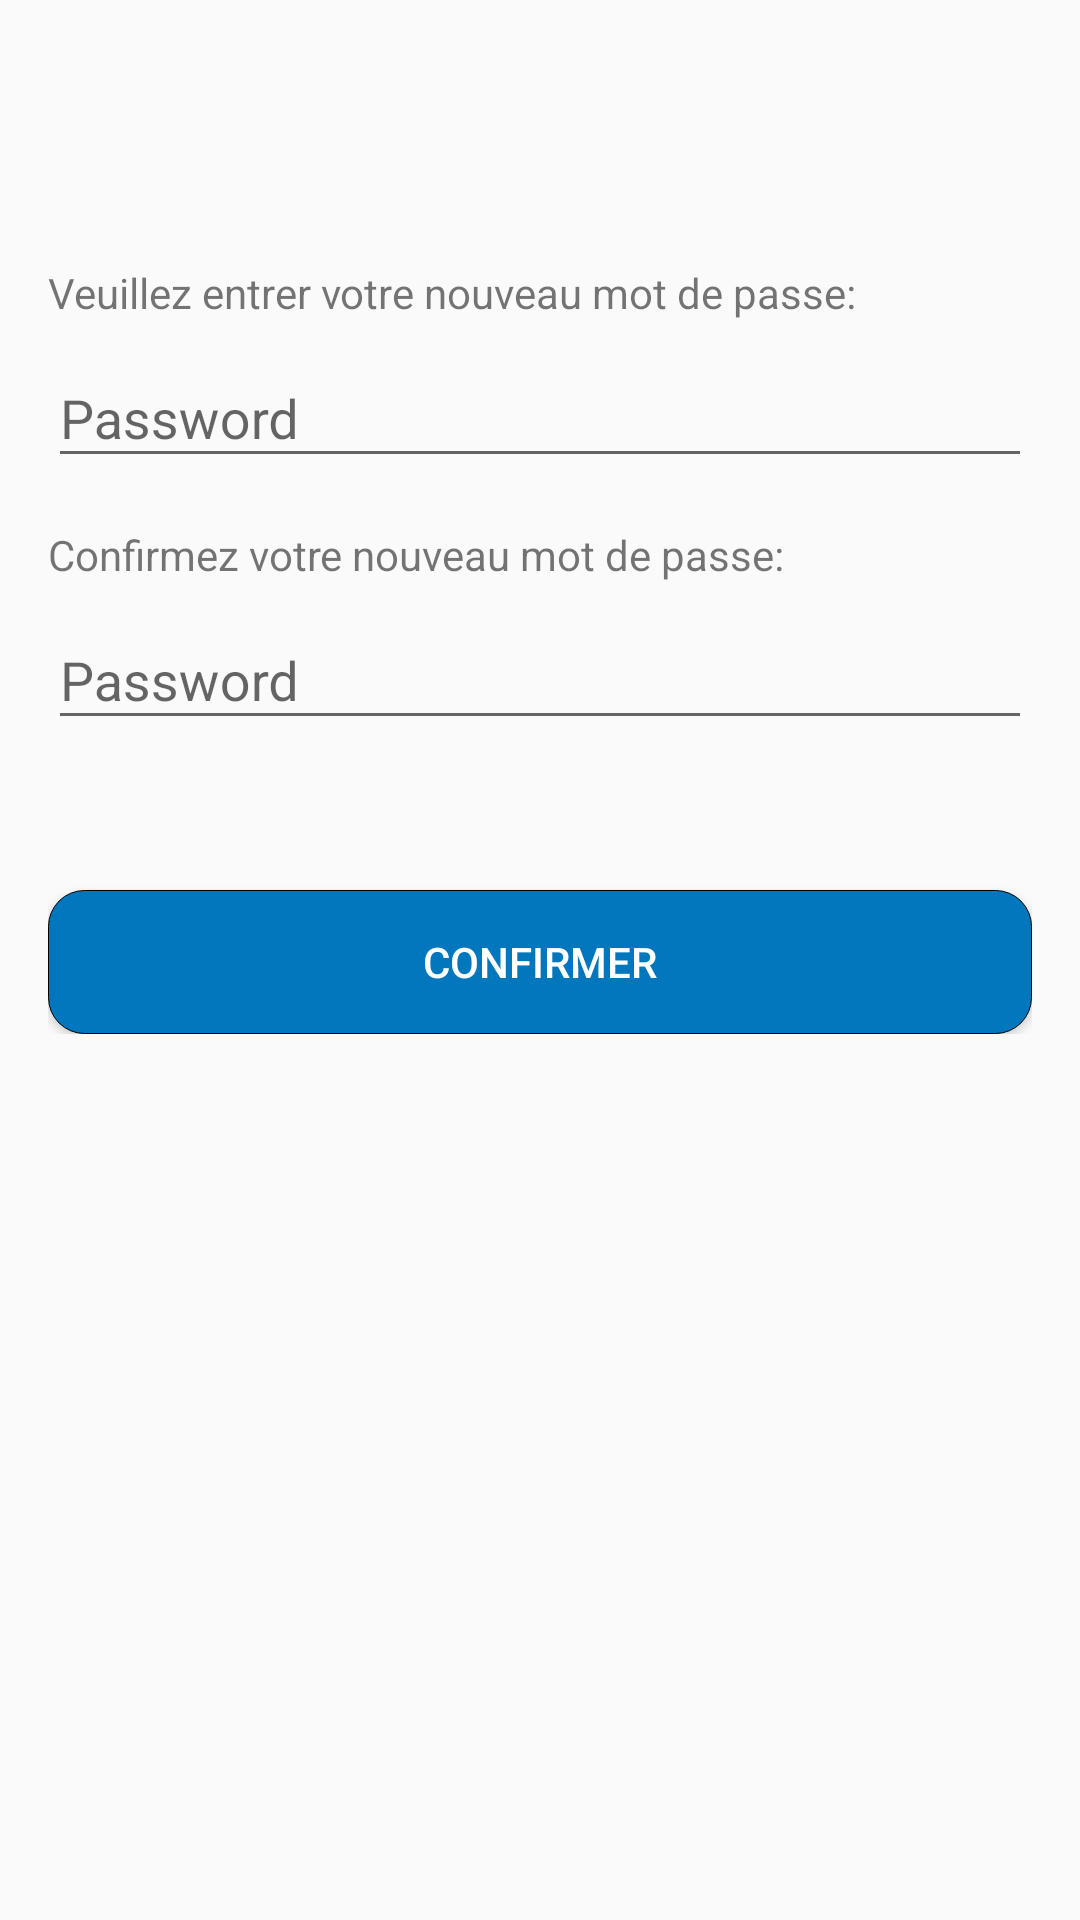

Reconstruct the res/layout file that produces this screen, plus the resources it refers to.
<!-- AndroidManifest.xml: application theme AppTheme -->
<!-- res/layout/activity_changermdp.xml -->
<?xml version="1.0" encoding="utf-8"?>

<LinearLayout
    xmlns:android="http://schemas.android.com/apk/res/android"
    android:layout_width="match_parent"
    android:layout_height="match_parent"
    android:layout_gravity="center_horizontal"
    android:orientation="vertical" >

    <include android:id="@id/toolbar"
        layout="@layout/my_toolbar"/>

    <RelativeLayout
        android:layout_width="match_parent"
        android:layout_height="wrap_content"
        android:paddingLeft="@dimen/activity_vertical_margin"
        android:paddingTop="@dimen/activity_vertical_margin"
        android:paddingBottom="@dimen/activity_vertical_margin"
        android:paddingRight="@dimen/activity_vertical_margin">




        <TextView
            android:layout_width="wrap_content"
            android:layout_height="wrap_content"
            android:text="Veuillez entrer votre nouveau mot de passe:"
            android:id="@+id/tv_nouveau_pw1"
            android:layout_marginTop="@dimen/activity_vertical_margin"
            />

        <android.support.design.widget.TextInputLayout
            android:layout_width="match_parent"
            android:layout_height="wrap_content"
            android:layout_below="@+id/tv_nouveau_pw1"
            android:id="@+id/til_nouveau_pw1">

            <EditText
                android:id="@+id/nouveau_pw1"
                android:layout_width="match_parent"
                android:layout_height="wrap_content"
                android:hint="@string/prompt_password"
                android:imeActionId="6"
                android:imeActionLabel="@string/action_sign_in_short"
                android:imeOptions="actionUnspecified"
                android:inputType="textPassword"
                android:maxLines="1"
                android:singleLine="true" />

        </android.support.design.widget.TextInputLayout>

        <TextView
            android:layout_width="wrap_content"
            android:layout_height="wrap_content"
            android:text="Confirmez votre nouveau mot de passe:"
            android:layout_below="@+id/til_nouveau_pw1"
            android:id="@+id/tv_nouveau_pw2"
            android:layout_marginTop="@dimen/activity_vertical_margin"/>

        <android.support.design.widget.TextInputLayout
            android:layout_width="match_parent"
            android:layout_height="wrap_content"
            android:layout_below="@+id/tv_nouveau_pw2"
            android:id="@+id/til_nouveau_pw2">

            <EditText
                android:id="@+id/nouveau_pw2"
                android:layout_width="match_parent"
                android:layout_height="wrap_content"
                android:hint="@string/prompt_password"
                android:imeActionId="6"
                android:imeActionLabel="@string/action_sign_in_short"
                android:imeOptions="actionUnspecified"
                android:inputType="textPassword"
                android:maxLines="1"
                android:singleLine="true" />

        </android.support.design.widget.TextInputLayout>


        <Button
            android:layout_width="match_parent"
            android:layout_height="wrap_content"
            android:id="@+id/submit_changement_mdp"
            android:layout_below="@+id/til_nouveau_pw2"
            android:layout_marginTop="50dp"
            android:text="CONFIRMER"
            android:textColor="@color/cardview_light_background"
            android:background="@drawable/button_blue"/>

    </RelativeLayout>



</LinearLayout>
<!-- res/layout/my_toolbar.xml (included above) -->
<?xml version="1.0" encoding="utf-8"?>

<android.support.v7.widget.Toolbar xmlns:android="http://schemas.android.com/apk/res/android"
    xmlns:app="http://schemas.android.com/apk/res-auto"
    android:id="@+id/toolbar"
    android:minHeight="?attr/actionBarSize"
    style="@style/HeaderBar"
    android:background="@color/zxing_custom_viewfinder_laser"
    android:layout_width="match_parent"
    android:layout_height="wrap_content"
    android:fadingEdge="horizontal"
    app:theme="@style/ToolBarStyle"
    app:popupTheme="@style/AppTheme">
</android.support.v7.widget.Toolbar>
<!-- resources referenced by this layout -->
<resources>
  <dimen name="activity_vertical_margin">16dp</dimen>
  <!-- drawable button_blue (drawable) -->
  <?xml version="1.0" encoding="utf-8"?>
  
  
  <selector xmlns:android="http://schemas.android.com/apk/res/android">
  
      <item>
          <shape>
              <gradient android:startColor="@color/color_button_bleu" android:endColor="@color/color_button_bleu" android:angle="270" />
              <stroke   android:width="1px"          android:color="#000000" />
              <corners android:bottomLeftRadius="@dimen/activity_arrondi_boutons"
                  android:bottomRightRadius="@dimen/activity_arrondi_boutons"
                  android:topLeftRadius="@dimen/activity_arrondi_boutons"
                  android:topRightRadius="@dimen/activity_arrondi_boutons"/>
  
          </shape>
      </item>
  
  </selector>
  <string name="action_sign_in_short">Sign in</string>
  <string name="prompt_password">Password</string>
  <style name="AppTheme" parent="Theme.AppCompat.Light.DarkActionBar">
          
          <item name="colorPrimary">@color/colorPrimary</item>
          <item name="colorPrimaryDark">@color/colorPrimaryDark</item>
          <item name="colorAccent">@color/colorAccent</item>
          <item name="windowActionBar">false</item>
          <item name="windowNoTitle">true</item>
      </style>
  <style name="HeaderBar">
          <item name="android:background">@color/colorPrimary</item>
      </style>
  <style name="ToolBarStyle" parent="Theme.AppCompat">
          <item name="android:textColorPrimary">@android:color/white</item>
          <item name="android:textColorSecondary">@android:color/white</item>
          <item name="actionMenuTextColor">@android:color/white</item>
      </style>
  <color name="color_button_bleu">#0277BD</color>
  <dimen name="activity_arrondi_boutons">12dp</dimen>
  <color name="colorPrimary">#3F51B5</color>
  <color name="colorPrimaryDark">#303f9f</color>
  <color name="colorAccent">#FF4081</color>
</resources>
